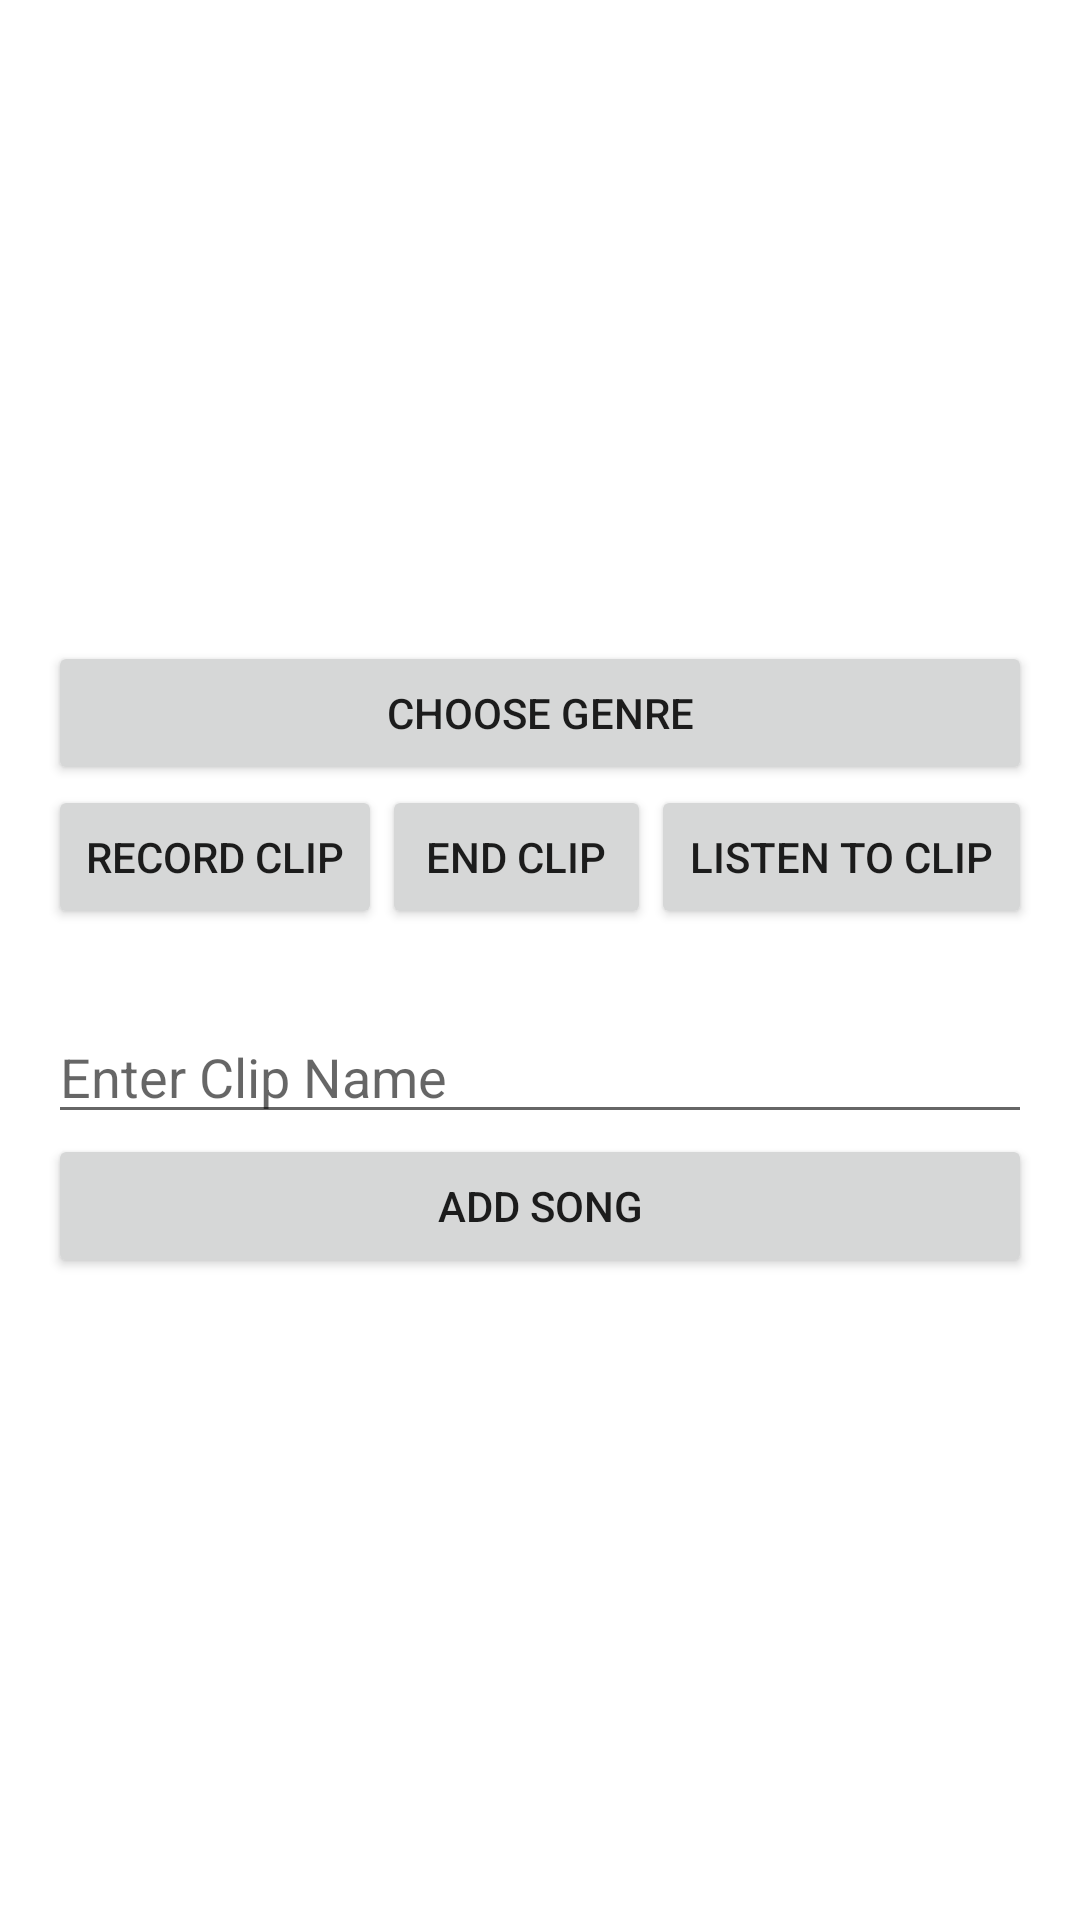

The Android layout XML behind this screen, and the referenced resources:
<!-- AndroidManifest.xml: application theme Theme.ClipPlayer -->
<!-- res/layout/activity_record_clip.xml -->
<?xml version="1.0" encoding="utf-8"?>
<LinearLayout xmlns:android="http://schemas.android.com/apk/res/android"
    android:layout_width="match_parent"
    android:layout_height="match_parent"
    xmlns:tools="http://schemas.android.com/tools"
    android:paddingLeft="16dp"
    android:paddingRight="16dp"
    android:orientation="vertical"
    android:weightSum="10"
    android:gravity="center"
    tools:context=".RecordClipActivity">

    <Button
        android:id="@+id/button3"
        android:layout_width="match_parent"
        android:layout_height="wrap_content"
        android:onClick="chooseGenreBtn"
        android:text="Choose Genre" />
    <LinearLayout
        android:layout_width="match_parent"
        android:layout_height="75dp"
        android:orientation="horizontal">


        <Button
            android:id="@+id/button7"
            android:layout_width="wrap_content"
            android:layout_height="wrap_content"
            android:layout_weight="1"
            android:onClick="recordBtn"
            android:text="Record clip" />

        <Button
            android:id="@+id/button8"
            android:layout_width="wrap_content"
            android:layout_height="wrap_content"
            android:layout_weight="1"
            android:onClick="pauseBtn"
            android:text="End Clip" />

        <Button
            android:id="@+id/button9"
            android:layout_width="wrap_content"
            android:layout_height="wrap_content"
            android:layout_weight="1"
            android:onClick="playBtn"
            android:text="Listen to clip" />
    </LinearLayout>

    <EditText
        android:id="@+id/fileOutputName"
        android:layout_width="match_parent"
        android:layout_height="wrap_content"
        android:ems="10"
        android:inputType="textPersonName"
        android:hint="Enter Clip Name" />

    <Button
        android:id="@+id/button4"
        android:layout_width="match_parent"
        android:layout_height="wrap_content"
        android:onClick="addSongBtn"
        android:text="Add Song" />



</LinearLayout>
<!-- resources referenced by this layout -->
<resources>
  <style name="Theme.ClipPlayer" parent="Theme.MaterialComponents.DayNight.DarkActionBar">
          
          <item name="colorPrimary">@color/purple_500</item>
          <item name="colorPrimaryVariant">@color/purple_700</item>
          <item name="colorOnPrimary">@color/white</item>
          
          <item name="colorSecondary">@color/teal_200</item>
          <item name="colorSecondaryVariant">@color/teal_700</item>
          <item name="colorOnSecondary">@color/black</item>
          
          <item name="android:statusBarColor" tools:targetApi="l">?attr/colorPrimaryVariant</item>
          
      </style>
  <!-- not gathered from this repository: default colours our renderer supplied (Android Studio template values) -->
  <color name="purple_500">#FF6200EE</color>
  <color name="purple_700">#FF3700B3</color>
  <color name="teal_200">#FF03DAC5</color>
  <color name="teal_700">#FF018786</color>
  <color name="black">#FF000000</color>
  <color name="white">#FFFFFFFF</color>
</resources>
